Run: headless pygame with SDL's dummy video driver; simulated clock (each Clock.tick advances the game by its frame time, no real sleeping); random seed 0; keys injected as events and as key.get_pressed() state; no mouse input.
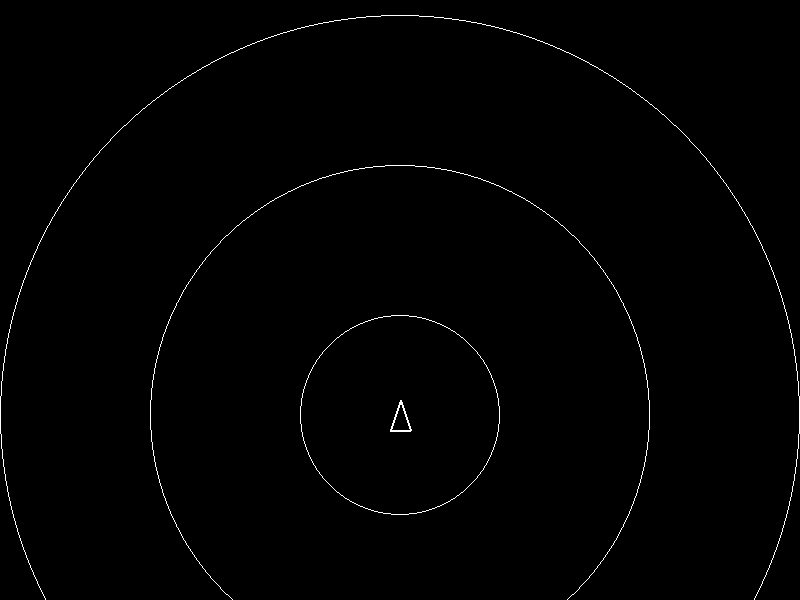
Frame 1 of 4 · flips 1–60 · no input
Frame 2 of 4 · flips 61–180 · tapped SPACE, RETURN · held RIGHT (→), D · screen unchanged from frame 1, image omitted
Frame 3 of 4 · flips 181–300 · held DOWN (↓), S · screen unchanged from frame 2, image omitted
Frame 4 of 4 · flips 301–420 · held LEFT (←), A, UP (↑), W · screen unchanged from frame 3, image omitted

The pygame program that drew these frames:

import pygame
import sys

# Initialize Pygame
pygame.init()

# Screen dimensions
SCREEN_WIDTH = 800
SCREEN_HEIGHT = 600

# Colors
WHITE = (255, 255, 255)
BLACK = (0, 0, 0)

# Create the screen
screen = pygame.display.set_mode((SCREEN_WIDTH, SCREEN_HEIGHT))
pygame.display.set_caption("Navigation Display")

top = 100
bottom = 130
width = 10

# Triangle properties
triangle_color = WHITE
triangle_vertices = [
    (SCREEN_WIDTH // 2, SCREEN_HEIGHT // 2 + top),  # Top vertex
    (SCREEN_WIDTH // 2 - width, SCREEN_HEIGHT // 2 + bottom),  # Bottom left vertex
    (SCREEN_WIDTH // 2 + width, SCREEN_HEIGHT // 2 + bottom),  # Bottom right vertex
]

middle = (top + bottom) / 2

triangle_middle = SCREEN_HEIGHT // 2 + (middle)

# Circle properties
circle_color = WHITE
initial_radius = 100  # Radius of the smallest circle
circle_spacing = 150  # Spacing between circles

# Running flag
running = True

while running:
    for event in pygame.event.get():
        if event.type == pygame.QUIT:
            running = False

    # Clear the screen
    screen.fill(BLACK)

    # Draw the triangle wireframe (outline)
    pygame.draw.polygon(
        screen, triangle_color, triangle_vertices, width=2
    )  # `width=2` specifies the outline thickness

    # Draw concentric circles around the triangle
    for i in range(3):  # Adjust the range for more or fewer circles
        radius = initial_radius + i * circle_spacing
        pygame.draw.circle(
            screen,
            circle_color,
            (
                SCREEN_WIDTH // 2,
                SCREEN_HEIGHT // 2 + 115,
            ),  # Circle center at triangle's middle
            radius,
            width=1,  # Outline thickness; use 0 for filled circles
        )

    # Update the display
    pygame.display.flip()

# Quit Pygame
pygame.quit()
sys.exit()
